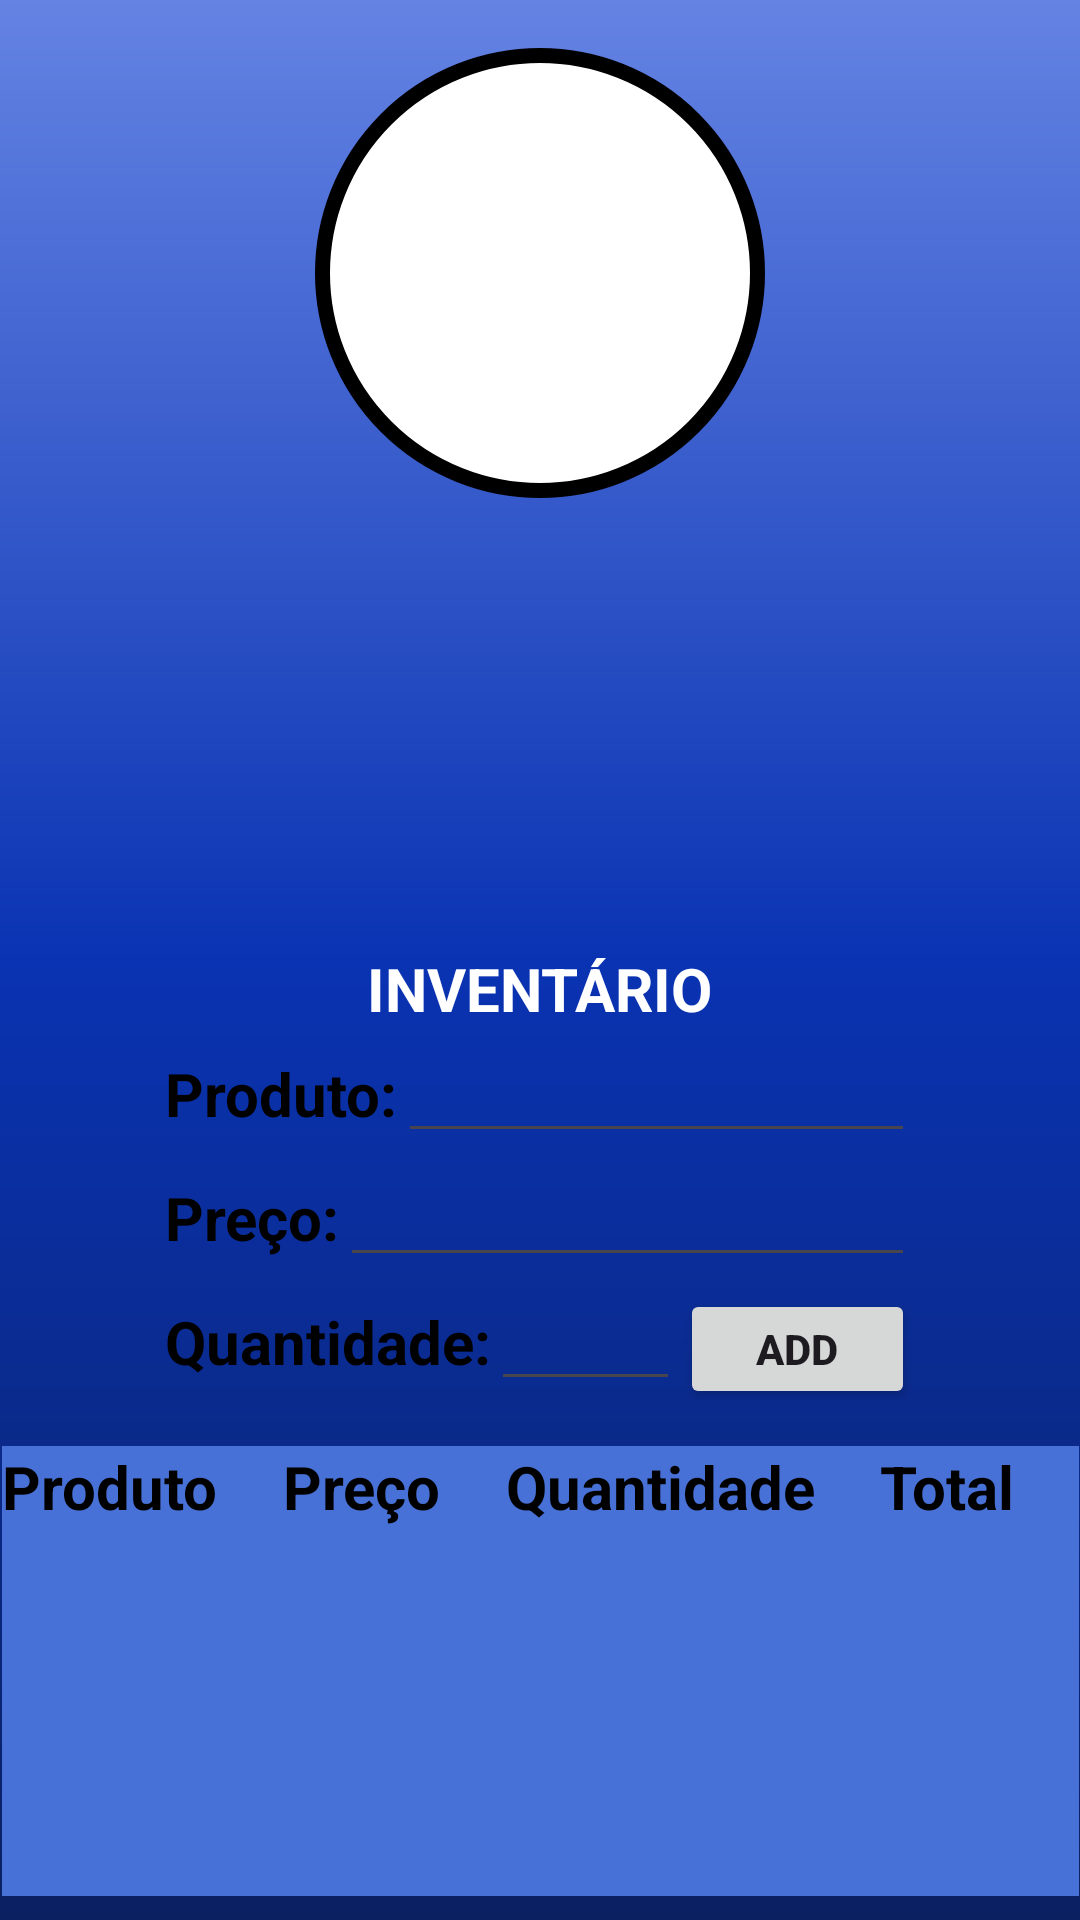

Write the Android layout XML for this screen, with the resource values it uses.
<!-- AndroidManifest.xml: application theme Theme.ProjectFirebase2 -->
<!-- res/layout/activity_tela_principal.xml -->
<?xml version="1.0" encoding="utf-8"?>
<androidx.constraintlayout.widget.ConstraintLayout xmlns:android="http://schemas.android.com/apk/res/android"
    xmlns:app="http://schemas.android.com/apk/res-auto"
    xmlns:tools="http://schemas.android.com/tools"
    android:layout_width="match_parent"
    android:layout_height="match_parent"
    android:background="@drawable/background"
    tools:context=".TelaPrincipal">

    <View
        android:id="@+id/containerUser"
        android:layout_width="150dp"
        android:layout_height="150dp"
        android:layout_marginTop="16dp"
        android:background="@drawable/container_user"
        app:layout_constraintEnd_toEndOf="parent"
        app:layout_constraintStart_toStartOf="parent"
        app:layout_constraintTop_toTopOf="parent" />

    <ImageView
        android:layout_width="100dp"
        android:layout_height="100dp"
        android:src="@drawable/ic_user"
        app:layout_constraintStart_toStartOf="@id/containerUser"
        app:layout_constraintEnd_toEndOf="@id/containerUser"
        app:layout_constraintTop_toTopOf="@id/containerUser"
        app:layout_constraintBottom_toBottomOf="@id/containerUser"
        />

    <ImageView
        android:id="@+id/iconeUser"
        android:layout_width="50dp"
        android:layout_height="50dp"
        android:layout_marginLeft="20dp"
        android:layout_marginTop="16dp"
        android:src="@drawable/ic_user"
        app:layout_constraintStart_toStartOf="parent"
        app:layout_constraintTop_toBottomOf="@id/containerUser" />

    <TextView
        android:id="@+id/textNomeUsuario"
        android:layout_width="wrap_content"
        android:layout_height="wrap_content"
        android:text=""
        android:textColor="@color/black"
        android:textSize="20sp"
        android:textStyle="bold"
        android:layout_marginTop="40dp"
        android:layout_marginLeft="20dp"
        app:layout_constraintTop_toBottomOf="@id/containerUser"
        app:layout_constraintStart_toEndOf="@id/iconeUser"
        />

    <ImageView
        android:id="@+id/iconeEmail"
        android:layout_width="50dp"
        android:layout_height="50dp"
        android:layout_marginLeft="20dp"
        android:layout_marginTop="16dp"
        android:src="@drawable/ic_email_black"
        app:layout_constraintStart_toStartOf="parent"
        app:layout_constraintTop_toBottomOf="@id/iconeUser" />

    <TextView
        android:id="@+id/textEmailUsuario"
        android:layout_width="wrap_content"
        android:layout_height="wrap_content"
        android:text=""
        android:textColor="@color/black"
        android:textSize="20sp"
        android:textStyle="bold"
        android:layout_marginTop="40dp"
        android:layout_marginLeft="20dp"
        app:layout_constraintTop_toBottomOf="@id/textNomeUsuario"
        app:layout_constraintStart_toEndOf="@id/iconeEmail"
        />

    <TextView
        android:id="@+id/tituloInventario"
        android:layout_width="wrap_content"
        android:layout_height="wrap_content"
        android:layout_marginTop="16dp"
        android:text="Inventário"
        android:textAllCaps="true"
        android:textColor="@color/white"
        android:textSize="20sp"
        android:textStyle="bold"
        app:layout_constraintEnd_toEndOf="parent"
        app:layout_constraintStart_toStartOf="parent"
        app:layout_constraintTop_toBottomOf="@id/textEmailUsuario" />

    <LinearLayout
        android:id="@+id/linear1"
        android:layout_width="250dp"
        android:layout_height="wrap_content"
        app:layout_constraintEnd_toEndOf="parent"
        app:layout_constraintStart_toStartOf="parent"
        app:layout_constraintTop_toBottomOf="@+id/tituloInventario">

        <TextView
            android:id="@+id/textProduto"
            android:layout_width="wrap_content"
            android:layout_height="wrap_content"
            android:text="Produto:"
            android:textColor="@color/black"
            android:textSize="20sp"
            android:textStyle="bold"></TextView>

        <EditText
            android:id="@+id/editTextProduto"
            android:layout_width="wrap_content"
            android:layout_height="wrap_content"
            android:ems="10"></EditText>

    </LinearLayout>

    <LinearLayout
        android:id="@+id/linear2"
        android:layout_width="250dp"
        android:layout_height="wrap_content"
        app:layout_constraintEnd_toEndOf="parent"
        app:layout_constraintStart_toStartOf="parent"
        app:layout_constraintTop_toBottomOf="@+id/linear1">

        <TextView
            android:id="@+id/textPreco"
            android:layout_width="wrap_content"
            android:layout_height="wrap_content"
            android:text="Preço:"
            android:textColor="@color/black"
            android:textSize="20sp"
            android:textStyle="bold"></TextView>

        <EditText
            android:id="@+id/editTextPreco"
            android:layout_width="wrap_content"
            android:layout_height="wrap_content"
            android:ems="10"></EditText>

    </LinearLayout>

    <LinearLayout
        android:id="@+id/linear3"
        android:layout_width="250dp"
        android:layout_height="wrap_content"
        app:layout_constraintEnd_toEndOf="parent"
        app:layout_constraintStart_toStartOf="parent"
        app:layout_constraintTop_toBottomOf="@+id/linear2">

        <TextView
            android:id="@+id/textQuantidade"
            android:layout_width="wrap_content"
            android:layout_height="wrap_content"
            android:text="Quantidade:"
            android:textColor="@color/black"
            android:textSize="20sp"
            android:textStyle="bold"></TextView>

        <EditText
            android:id="@+id/editTextQuantidade"
            android:layout_width="wrap_content"
            android:layout_height="wrap_content"
            android:ems="3"></EditText>

        <Button
            android:id="@+id/addButton"
            android:layout_width="wrap_content"
            android:layout_height="40dp"
            android:text="ADD"
            android:textStyle="bold" />

    </LinearLayout>

    <LinearLayout
        android:id="@+id/linear4"
        android:layout_width="wrap_content"
        android:layout_height="wrap_content"
        android:orientation="horizontal"
        app:layout_constraintEnd_toEndOf="parent"
        app:layout_constraintStart_toStartOf="parent"
        app:layout_constraintTop_toBottomOf="@+id/linear3">

        <TableLayout
            android:id="@+id/table1"
            android:layout_width="match_parent"
            android:layout_height="150dp"
            android:textAlignment="center"
            android:stretchColumns="*"
            style="@style/ContainerComponents1">

            <TableRow
                android:id="@+id/trow"
                android:textAlignment="center"
                android:layout_width="match_parent"
                android:layout_height="wrap_content">

                <TextView
                    android:id="@+id/t1"
                    android:layout_width="wrap_content"
                    android:layout_height="wrap_content"
                    android:text="Produto"
                    android:textColor="@color/black"
                    android:textSize="20dp"
                    android:textStyle="bold" />

                <TextView
                    android:id="@+id/t2"
                    android:layout_width="wrap_content"
                    android:layout_height="wrap_content"
                    android:text="Preço"
                    android:textColor="@color/black"
                    android:textSize="20dp"
                    android:textStyle="bold" />

                <TextView
                    android:id="@+id/t3"
                    android:layout_width="wrap_content"
                    android:layout_height="wrap_content"
                    android:text="Quantidade"
                    android:textColor="@color/black"
                    android:textSize="20dp"
                    android:textStyle="bold" />

                <TextView
                    android:id="@+id/t4"
                    android:layout_width="wrap_content"
                    android:layout_height="wrap_content"
                    android:text="Total"
                    android:textColor="@color/black"
                    android:textSize="20dp"
                    android:textStyle="bold" />
            </TableRow>
        </TableLayout>
    </LinearLayout>

    <Button
        android:id="@+id/bt_deslogar"
        android:layout_width="match_parent"
        android:layout_height="wrap_content"
        android:layout_margin="20dp"
        android:background="@color/black"
        android:padding="20dp"
        android:text="@string/deslogar"
        android:textAllCaps="true"
        android:textSize="18sp"
        android:textStyle="bold"
        app:layout_constraintBottom_toBottomOf="parent"
        app:layout_constraintTop_toBottomOf="@+id/linear4" />


</androidx.constraintlayout.widget.ConstraintLayout>
<!-- resources referenced by this layout -->
<resources>
  <color name="black">#FF000000</color>
  <color name="white">#FFFFFFFF</color>
  <!-- drawable background (drawable) -->
  <?xml version="1.0" encoding="utf-8"?>
  <shape xmlns:android="http://schemas.android.com/apk/res/android">
  
      <gradient
          android:startColor="@color/darkblue"
          android:centerColor="@color/blue"
          android:endColor="@color/lightblue"
          android:angle="90"/>
  </shape>
  <!-- drawable container_user (drawable) -->
  <?xml version="1.0" encoding="utf-8"?>
  <shape xmlns:android="http://schemas.android.com/apk/res/android">
  
      <solid android:color="@color/white"/>
      <corners android:radius="100dp" />
      <stroke android:color="@color/black" android:width="5dp" />
  
  </shape>
  <string name="deslogar">Deslogar</string>
  <style name="ContainerComponents1">
          <item name="android:layout_width">match_parent</item>
          <item name="android:layout_height">250dp</item>
          <item name="android:background">@drawable/container_table</item>
          <item name="android:layout_marginTop">15dp</item>
      </style>
  <style name="Theme.ProjectFirebase2" parent="Base.Theme.ProjectFirebase2" />
  <color name="darkblue">#0A2061</color>
  <color name="blue">#0A33B3</color>
  <color name="lightblue">#6483E3</color>
  <!-- drawable container_table (drawable) -->
  <?xml version="1.0" encoding="utf-8"?>
  <shape xmlns:android="http://schemas.android.com/apk/res/android">
  
      <solid android:color="@color/table_background" />
  
  </shape>
  <style name="Base.Theme.ProjectFirebase2" parent="Theme.Material3.DayNight.NoActionBar">
          
          <item name="colorPrimary">@color/black</item>
      </style>
  <color name="table_background">#4871D8</color>
</resources>
